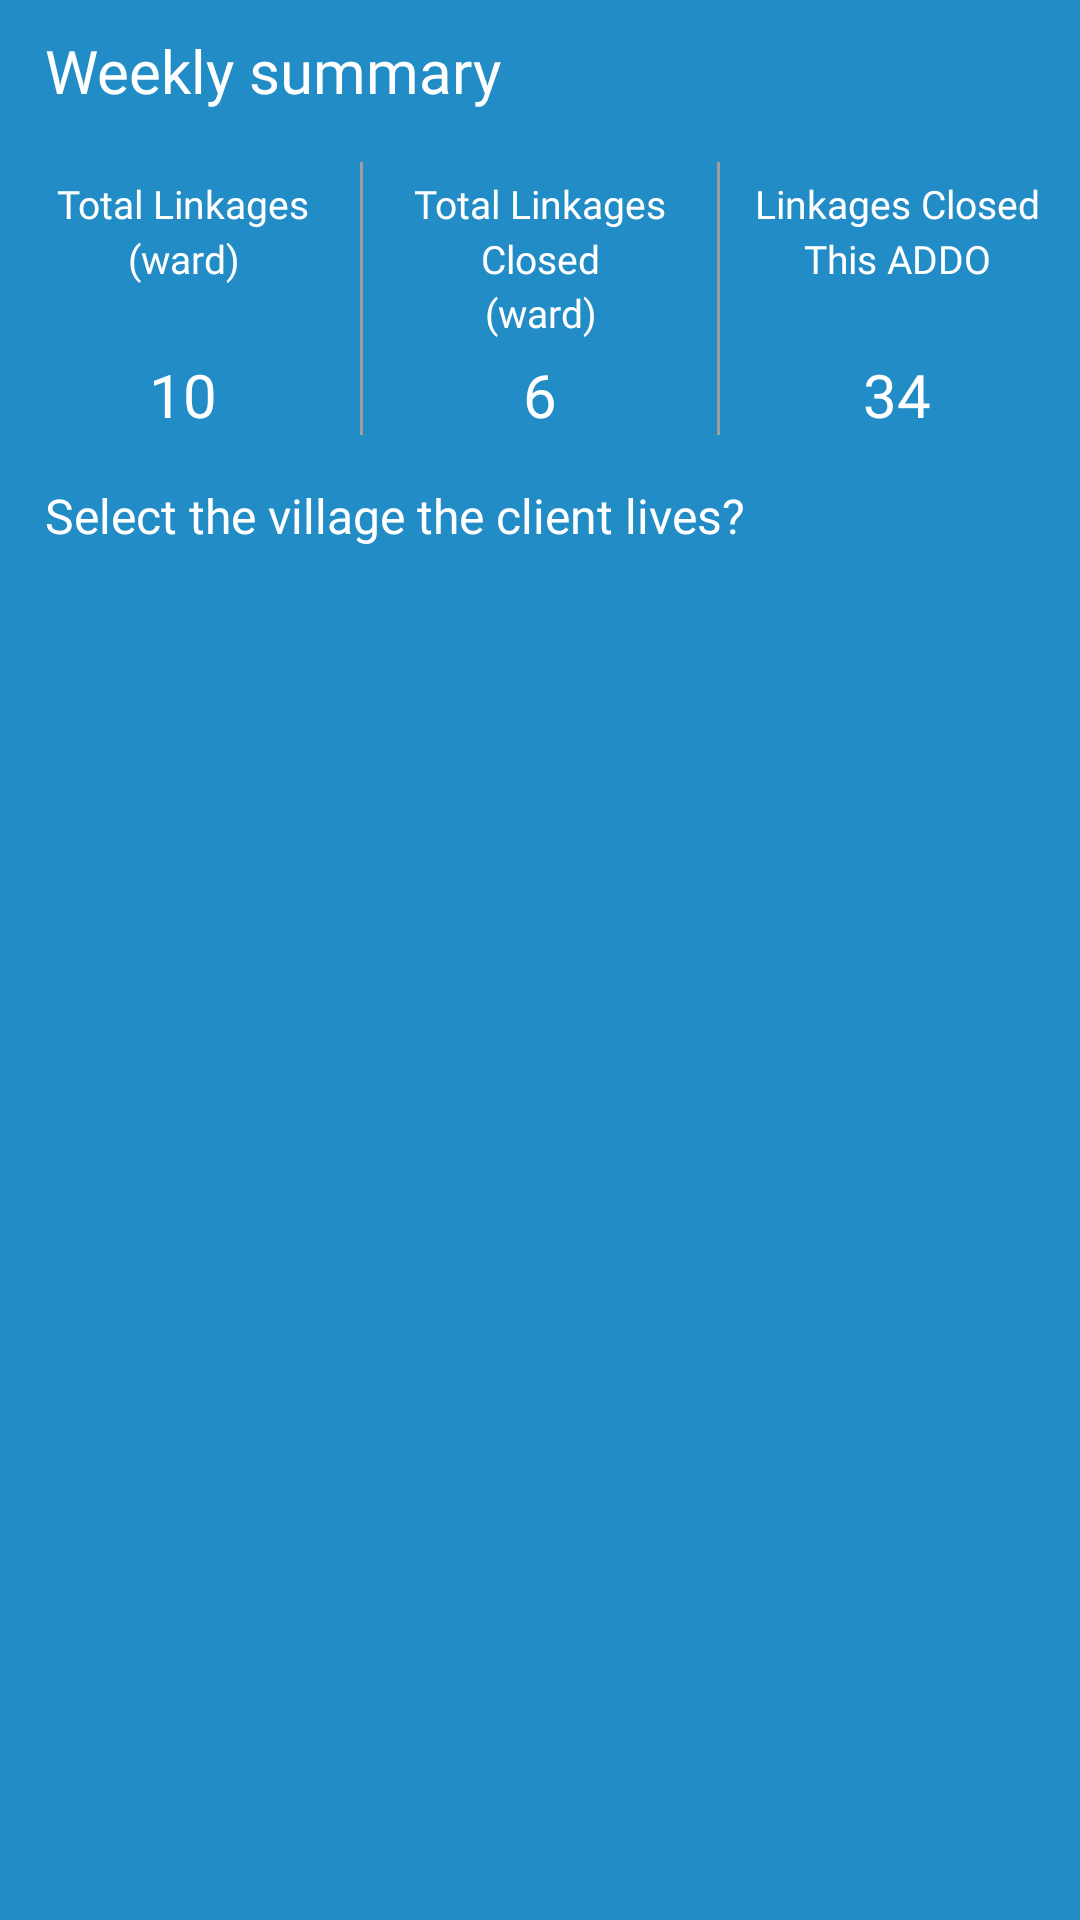

Write the Android layout XML for this screen, with the resource values it uses.
<!-- AndroidManifest.xml: application theme AddoTheme -->
<!-- res/layout/addo_home_title_bar.xml -->
<?xml version="1.0" encoding="utf-8"?>
<RelativeLayout xmlns:android="http://schemas.android.com/apk/res/android"
    android:id="@+id/search_bar_layout"
    android:layout_width="match_parent"
    android:layout_height="wrap_content"
    android:layout_weight="3"
    android:background="@color/addo_primary"
    android:orientation="vertical">

    <TextView
        android:id="@+id/week_summary_title"
        android:layout_width="match_parent"
        android:layout_height="wrap_content"
        android:layout_alignParentStart="true"
        android:layout_alignParentTop="true"
        android:layout_alignParentEnd="true"
        android:layout_marginStart="15dp"
        android:layout_marginTop="10dp"
        android:layout_marginEnd="2dp"
        android:fontFamily="@font/google_sans_medium"
        android:text="@string/weekly_summary_title_text"
        android:textColor="@color/white"
        android:textSize="20sp" />

    <include
        android:id="@+id/rep_num"
        layout="@layout/addo_summary_view"
        android:layout_width="match_parent"
        android:layout_height="wrap_content"
        android:layout_below="@+id/week_summary_title"
        android:layout_alignParentStart="true"
        android:layout_alignParentEnd="true"
        android:layout_centerHorizontal="true"
        android:layout_marginStart="2dp"
        android:layout_marginTop="5dp"
        android:layout_marginEnd="2dp" />

    <TextView
        android:id="@+id/village_select_title"
        android:layout_width="wrap_content"
        android:layout_height="wrap_content"
        android:layout_below="@+id/rep_num"
        android:layout_marginStart="15dp"
        android:layout_marginTop="8dp"
        android:layout_marginBottom="8dp"
        android:singleLine="true"
        android:textColor="@color/white"
        android:textSize="16sp"
        android:fontFamily="@font/google_sans_italic"
        android:text="@string/add_select_village"
        android:visibility="visible" />

</RelativeLayout>
<!-- res/layout/addo_summary_view.xml (included above) -->
<?xml version="1.0" encoding="utf-8"?>
<LinearLayout xmlns:android="http://schemas.android.com/apk/res/android"
    android:layout_width="wrap_content"
    android:background="@color/addo_primary"
    android:layout_gravity="center"
    android:orientation="vertical"
    android:layout_height="wrap_content">

    <LinearLayout
        android:layout_width="match_parent"
        android:layout_height="wrap_content"
        android:orientation="horizontal"
        android:paddingTop="12dp"
        android:id="@+id/summary_titles">

        <TextView
            android:layout_height="wrap_content"
            android:layout_width="0dp"
            android:id="@+id/tot_ref"
            style="@style/askTheClientIfTh"
            android:gravity="center"
            android:layout_margin="5dp"
            android:text="@string/total_referrals"
            android:textColor="@color/white"
            android:fontFamily="@font/google_sans_regular"
            android:textSize="13sp"
            android:layout_weight="1"/>

        <View
            android:layout_width="1dp"
            android:layout_height="match_parent"
            android:background="@color/grey"/>

        <TextView
            android:id="@+id/ref_closure"
            style="@style/askTheClientIfTh"
            android:layout_width="0dp"
            android:layout_height="wrap_content"
            android:layout_weight="1"
            android:gravity="center"
            android:layout_margin="5dp"
            android:textColor="@color/white"
            android:text="@string/referrals_closed"
            android:fontFamily="@font/google_sans_regular"
            android:textSize="13sp"/>

        <View
            android:layout_width="1dp"
            android:layout_height="match_parent"
            android:background="@color/grey"/>

        <TextView
            android:id="@+id/linkage_closed_this_addo"
            style="@style/askTheClientIfTh"
            android:layout_width="0dp"
            android:layout_height="wrap_content"
            android:layout_weight="1"
            android:gravity="center"
            android:layout_margin="5dp"
            android:textColor="@color/white"
            android:text="@string/total_visits"
            android:fontFamily="@font/google_sans_regular"
            android:textSize="13sp"/>

    </LinearLayout>

    <LinearLayout
        android:layout_width="match_parent"
        android:layout_height="wrap_content"
        android:orientation="horizontal"
        android:paddingBottom="8dp"
        android:gravity="center_vertical"
        android:id="@+id/summary_values">

        <TextView
            android:id="@+id/tot_ref_num"
            android:layout_width="0dp"
            android:layout_height="wrap_content"
            android:gravity="center"
            android:fontFamily="@font/google_sans_bold"
            android:text="10"
            android:textSize="20sp"
            android:textColor="@color/white"
            android:layout_weight="1"/>

        <View
            android:layout_width="1dp"
            android:layout_height="match_parent"
            android:background="@color/grey"/>

        <TextView
            android:id="@+id/ref_closure_num"
            android:layout_width="0dp"
            android:layout_height="wrap_content"
            android:gravity="center"
            android:textSize="20sp"
            android:textColor="@color/white"
            android:fontFamily="@font/google_sans_bold"
            android:text="6"
            android:layout_weight="1" />

        <View
            android:layout_width="1dp"
            android:layout_height="match_parent"
            android:background="@color/grey"/>

        <TextView
            android:id="@+id/num_linkage_closed_this_addo"
            android:layout_width="0dp"
            android:layout_height="wrap_content"
            android:gravity="center"
            android:textSize="20sp"
            android:textColor="@color/white"
            android:fontFamily="@font/google_sans_bold"
            android:text="34"
            android:layout_weight="1" />

    </LinearLayout>

</LinearLayout>
<!-- resources referenced by this layout -->
<resources>
  <color name="addo_primary">#218CC5</color>
  <color name="grey">#9e9e9e</color>
  <string name="add_select_village">Select the village the client lives?</string>
  <string name="referrals_closed">Total Linkages Closed\n(ward)</string>
  <string name="total_referrals">Total Linkages\n(ward)</string>
  <string name="total_visits">Linkages Closed\nThis ADDO</string>
  <string name="weekly_summary_title_text">Weekly summary</string>
  <style name="askTheClientIfTh">
          <item name="android:fontFamily">@font/google_sans_regular</item>
          <item name="android:textColor">#FFFFFFFF</item>
          <item name="android:textSize">14sp</item>
          <item name="android:lineSpacingMultiplier">1.18</item>
      </style>
  <style name="AddoTheme" parent="Theme.AppCompat.Light.DarkActionBar">
          
          <item name="colorPrimary">@color/colorPrimary</item>
          <item name="colorPrimaryDark">@color/colorPrimaryDark</item>
          <item name="colorAccent">@color/colorAccent</item>
      </style>
  <color name="colorPrimary">#218CC5</color>
  <color name="colorPrimaryDark">#0d384e</color>
  <color name="colorAccent">#3797ca</color>
  <!-- not gathered from this repository: default colours our renderer supplied (Android Studio template values) -->
  <color name="white">#FFFFFFFF</color>
</resources>
